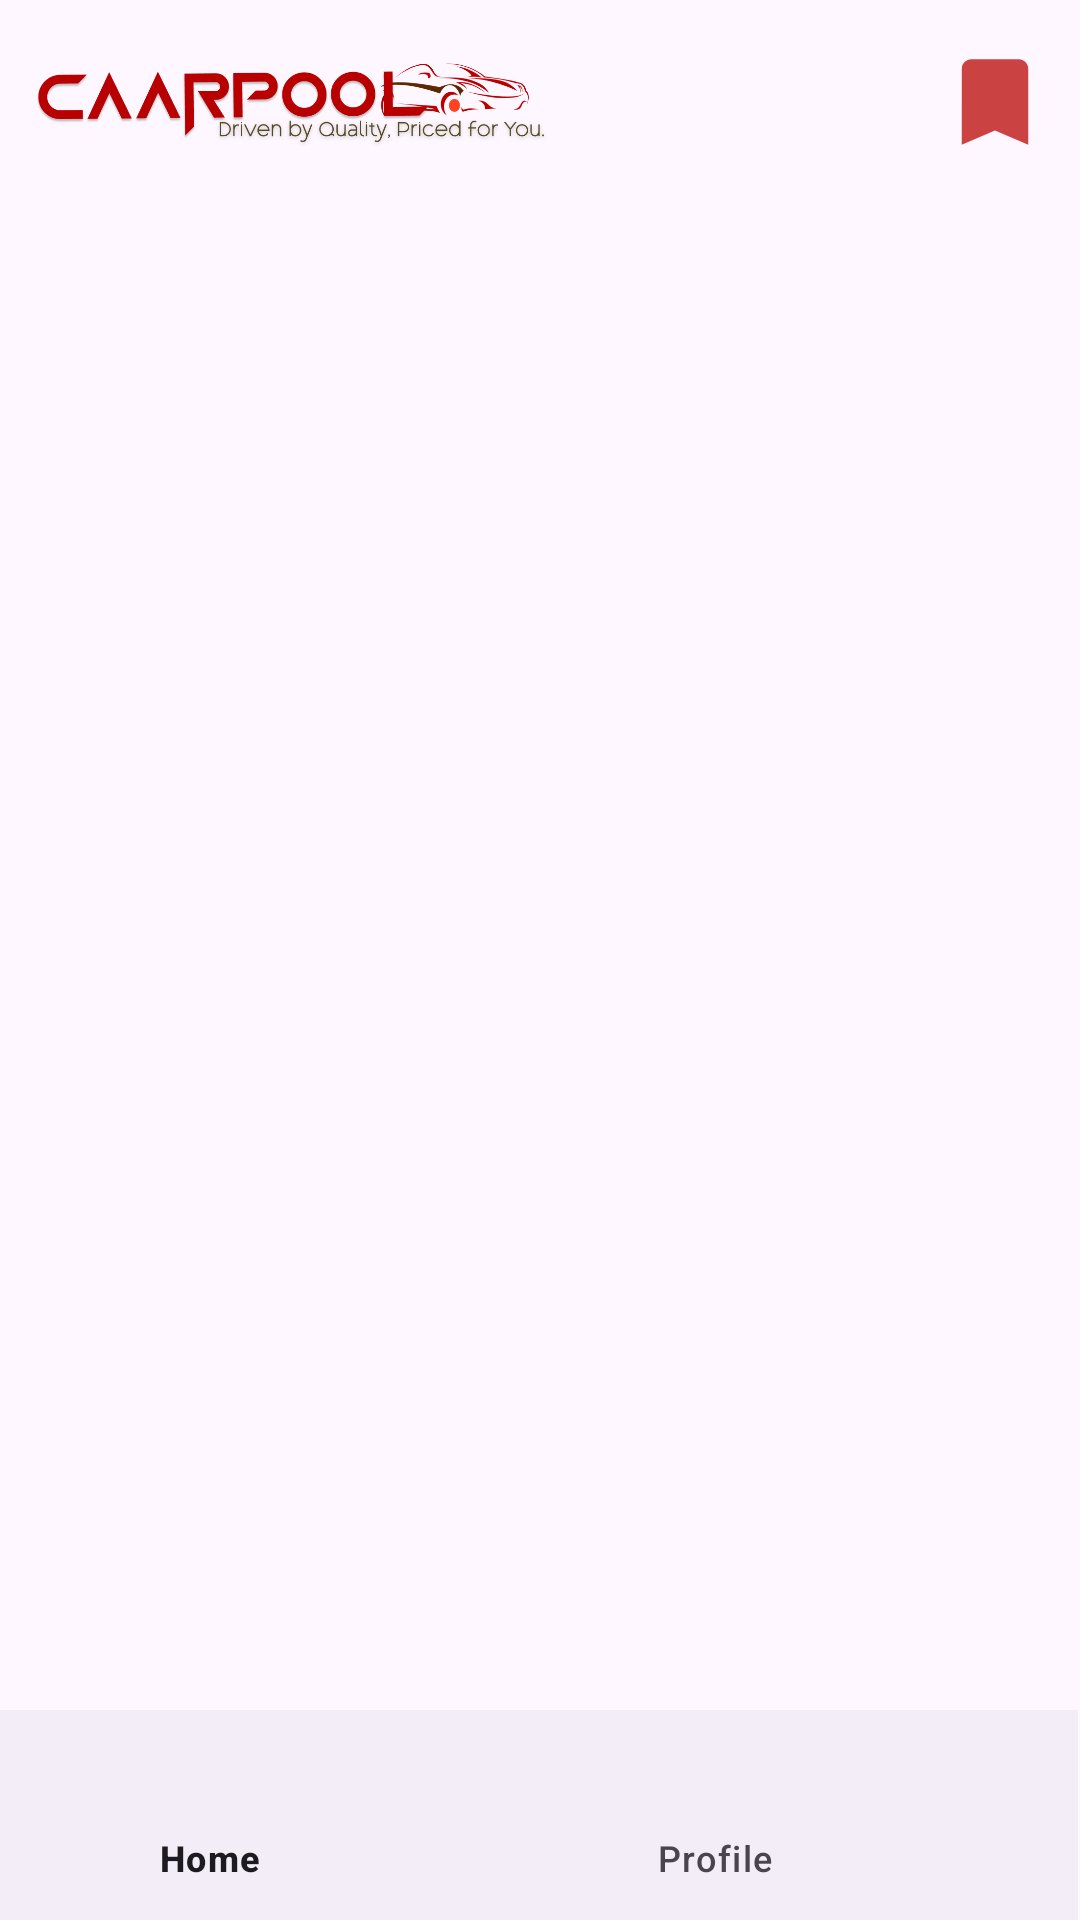

Layout XML and referenced resources for this Android screen:
<!-- AndroidManifest.xml: application theme Theme.CaarPool -->
<!-- res/layout/activity_homepage.xml -->
<?xml version="1.0" encoding="utf-8"?>
<androidx.constraintlayout.widget.ConstraintLayout xmlns:android="http://schemas.android.com/apk/res/android"
    xmlns:app="http://schemas.android.com/apk/res-auto"
    xmlns:tools="http://schemas.android.com/tools"
    android:layout_width="match_parent"
    android:layout_height="match_parent"
    android:background="#00FFFFFF"
    tools:context=".HomepageActivity">

    <ImageView
        android:id="@+id/imageView"
        android:layout_width="190dp"
        android:layout_height="48dp"
        android:layout_marginStart="5dp"
        android:layout_marginTop="10dp"
        android:layout_marginBottom="10dp"
        android:elevation="10dp"
        android:src="@drawable/logocarpool"
        app:layout_constraintBottom_toBottomOf="@+id/favourites"
        app:layout_constraintStart_toStartOf="parent"
        app:layout_constraintTop_toTopOf="parent"
        app:layout_constraintVertical_bias="0.0" />

    <ImageView
        android:id="@+id/favourites"
        android:layout_width="47dp"
        android:layout_height="38dp"
        android:layout_marginTop="15dp"
        android:layout_marginEnd="5dp"
        android:clickable="true"
        android:src="@drawable/baseline_bookmark_24"
        app:layout_constraintEnd_toEndOf="parent"
        app:layout_constraintTop_toTopOf="parent" />

    <FrameLayout
        android:id="@+id/frame_layout"
        android:layout_width="match_parent"
        android:layout_height="0dp"
        android:layout_marginTop="10dp"
        app:layout_constraintBottom_toTopOf="@+id/bottomNavigationView"
        app:layout_constraintEnd_toEndOf="parent"
        app:layout_constraintStart_toStartOf="parent"
        app:layout_constraintTop_toBottomOf="@+id/imageView">

        

    </FrameLayout>

    <com.google.android.material.bottomnavigation.BottomNavigationView
        android:id="@+id/bottomNavigationView"
        android:layout_width="410dp"
        android:layout_height="70dp"
        android:layout_marginStart="1dp"
        android:layout_marginEnd="1dp"
        app:layout_constraintBottom_toBottomOf="parent"
        app:layout_constraintEnd_toEndOf="parent"
        app:layout_constraintHorizontal_bias="1.0"
        app:layout_constraintStart_toStartOf="parent"
        app:menu="@menu/bottom_nav_menu" />

</androidx.constraintlayout.widget.ConstraintLayout>
<!-- resources referenced by this layout -->
<resources>
  <!-- drawable baseline_bookmark_24 (drawable) -->
  <vector android:height="24dp" android:tint="#CB4242"
      android:viewportHeight="24" android:viewportWidth="24"
      android:width="24dp" xmlns:android="http://schemas.android.com/apk/res/android">
      <path android:fillColor="#000000" android:pathData="M17,3H7c-1.1,0 -1.99,0.9 -1.99,2L5,21l7,-3 7,3V5c0,-1.1 -0.9,-2 -2,-2z"/>
  </vector>
  <!-- drawable logocarpool: png bitmap (drawable, 95959 bytes) -->
  <style name="Theme.CaarPool" parent="Base.Theme.CaarPool" />
  <style name="Base.Theme.CaarPool" parent="Theme.Material3.DayNight.NoActionBar">
          
          
      </style>
</resources>
